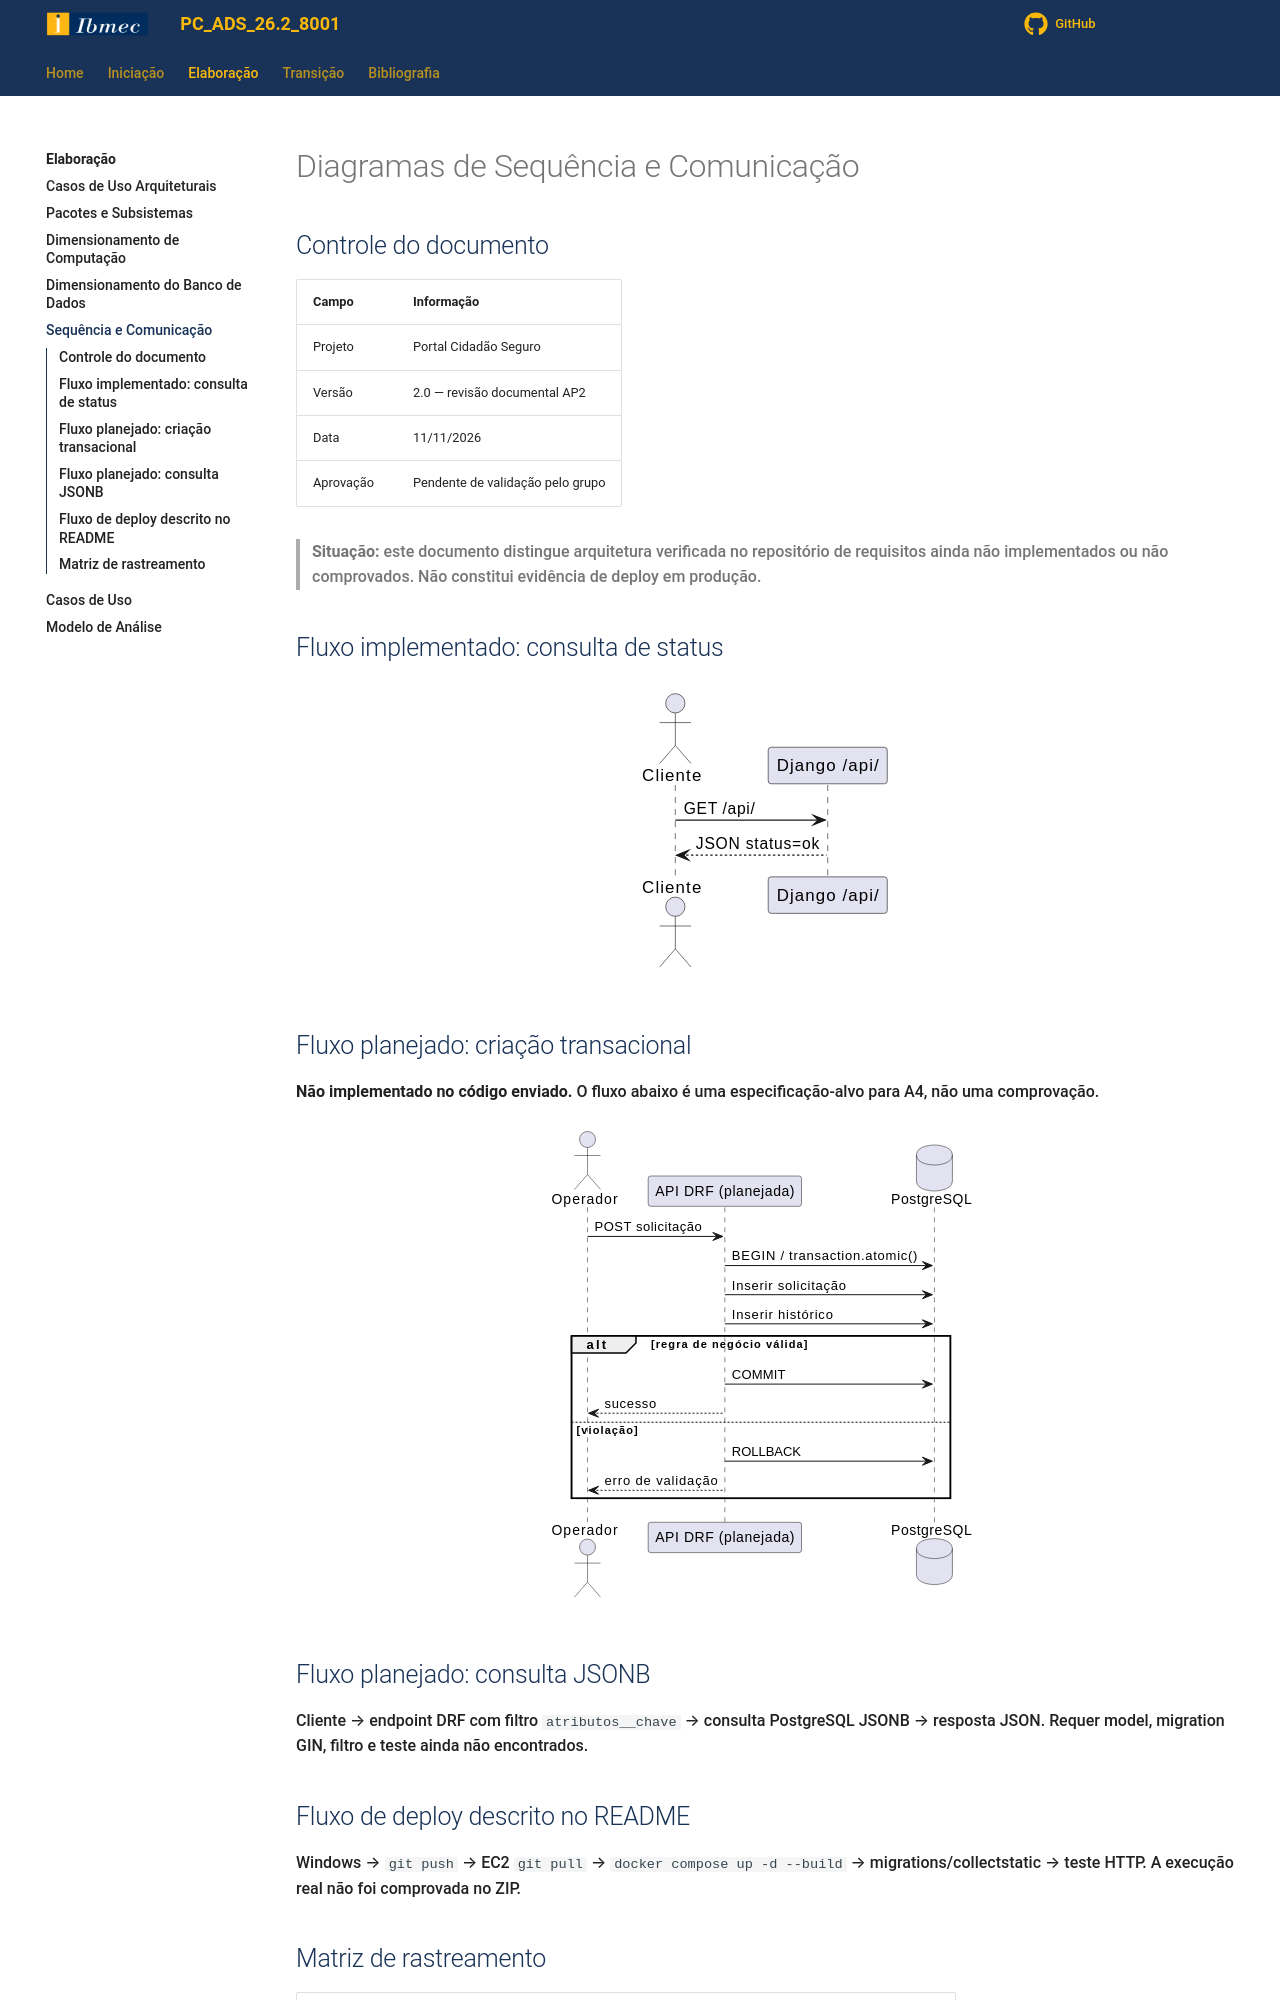

repository: Projetos-de-Extensao/PC_ADS_26.2_8001_I · page: Elaboracao/seq_com/index.html · generator: mkdocs

# Diagramas de Sequência e Comunicação

## Controle do documento

| Campo | Informação |
|---|---|
| Projeto | Portal Cidadão Seguro |
| Versão | 2.0 — revisão documental AP2 |
| Data | 11/11/2026 |
| Aprovação | Pendente de validação pelo grupo |

> **Situação:** este documento distingue arquitetura verificada no repositório de requisitos ainda não implementados ou não comprovados. Não constitui evidência de deploy em produção.

## Fluxo implementado: consulta de status
```puml
@startuml
actor Cliente
participant "Django /api/" as API
Cliente -> API : GET /api/
API --> Cliente : JSON status=ok
@enduml
```

## Fluxo planejado: criação transacional
**Não implementado no código enviado.** O fluxo abaixo é uma especificação-alvo para A4, não uma comprovação.
```puml
@startuml
actor Operador
participant "API DRF (planejada)" as API
database "PostgreSQL" as DB
Operador -> API : POST solicitação
API -> DB : BEGIN / transaction.atomic()
API -> DB : Inserir solicitação
API -> DB : Inserir histórico
alt regra de negócio válida
 API -> DB : COMMIT
 API --> Operador : sucesso
else violação
 API -> DB : ROLLBACK
 API --> Operador : erro de validação
end
@enduml
```

## Fluxo planejado: consulta JSONB
Cliente → endpoint DRF com filtro `atributos__chave` → consulta PostgreSQL JSONB → resposta JSON. Requer model, migration GIN, filtro e teste ainda não encontrados.

## Fluxo de deploy descrito no README
Windows → `git push` → EC2 `git pull` → `docker compose up -d --build` → migrations/collectstatic → teste HTTP. A execução real não foi comprovada no ZIP.
